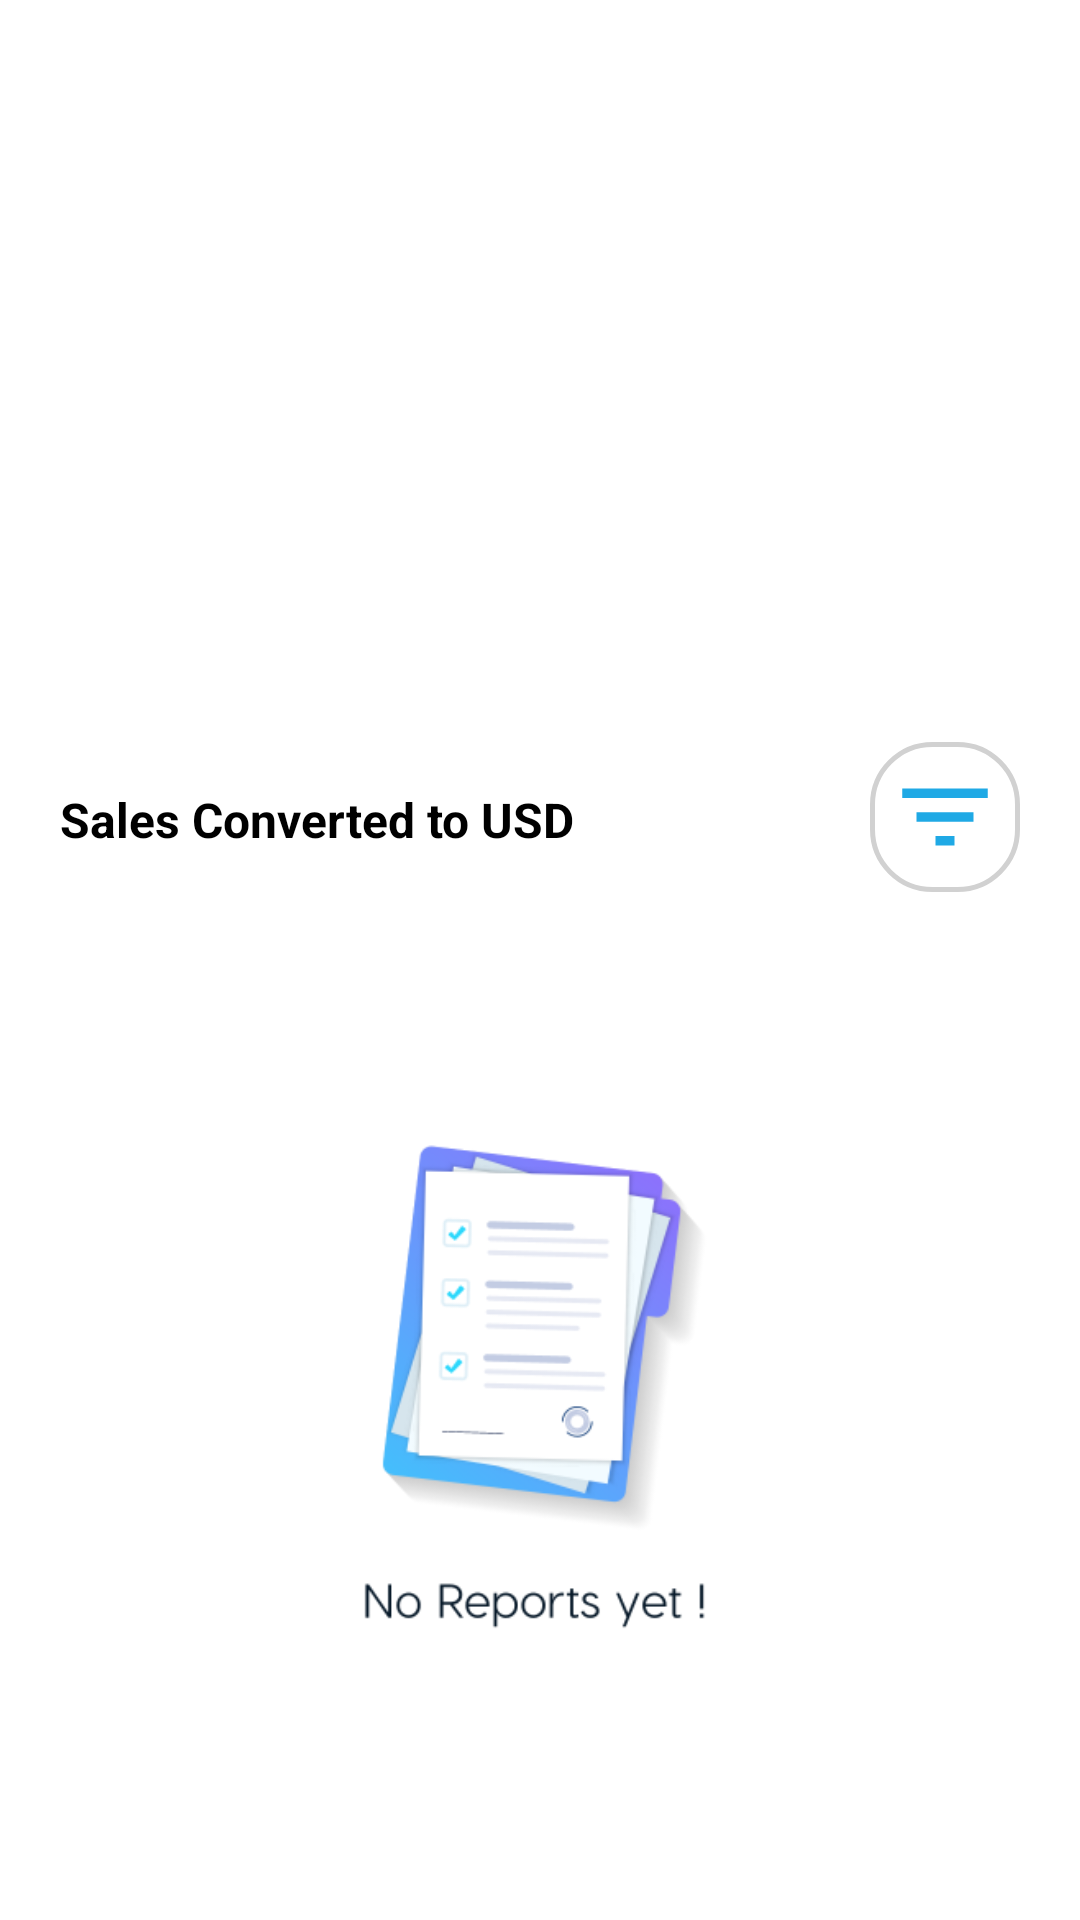

The Android layout XML behind this screen, and the referenced resources:
<!-- AndroidManifest.xml: application theme Theme.App.Starting -->
<!-- res/layout/reports_layout.xml -->
<?xml version="1.0" encoding="utf-8"?>
<androidx.coordinatorlayout.widget.CoordinatorLayout xmlns:android="http://schemas.android.com/apk/res/android"
    xmlns:tools="http://schemas.android.com/tools"
    android:layout_width="match_parent"
    android:layout_height="match_parent"
    xmlns:app="http://schemas.android.com/apk/res-auto">
    <FrameLayout
        android:id="@+id/report_sheet"
        android:layout_width="match_parent"
        android:layout_height="match_parent"
        android:background="@drawable/layout_bg"
        app:layout_behavior="com.google.android.material.bottomsheet.BottomSheetBehavior">

        <androidx.constraintlayout.widget.ConstraintLayout
            android:layout_width="match_parent"
            android:layout_height="100dp">

            <TextView
                android:id="@+id/tv_reporting_sheet"
                android:layout_width="wrap_content"
                android:layout_height="wrap_content"
                android:layout_marginStart="20dp"
                android:layout_marginTop="60dp"
                android:text="Sales Converted to USD"
                android:textColor="@color/black"
                android:textSize="16sp"
                android:textStyle="bold"
                app:layout_constraintStart_toStartOf="parent"
                app:layout_constraintTop_toTopOf="parent" />

            <ImageButton
                android:id="@+id/reporting_type"
                android:layout_width="wrap_content"
                android:layout_height="wrap_content"
                android:layout_marginTop="40dp"
                android:layout_marginStart="5dp"
                android:background="@color/white"
                android:src="@drawable/ic_baseline_keyboard_arrow_down_24"
                app:layout_constraintBottom_toBottomOf="parent"
                app:layout_constraintStart_toEndOf="@+id/tv_reporting_sheet"
                app:layout_constraintTop_toTopOf="parent" />

            <com.google.android.material.imageview.ShapeableImageView
                android:id="@+id/filter_reports"
                android:layout_width="50dp"
                android:layout_height="50dp"
                android:layout_marginTop="40dp"
                android:layout_marginEnd="20dp"
                android:background="@drawable/image_border"
                android:scaleType="centerInside"
                android:src="@drawable/ic_baseline_filter_list_24"
                app:layout_constraintBottom_toBottomOf="parent"
                app:layout_constraintEnd_toEndOf="parent"
                app:layout_constraintTop_toTopOf="parent" />
        </androidx.constraintlayout.widget.ConstraintLayout>

        <ImageView
            android:layout_width="250dp"
            android:layout_height="250dp"
            android:layout_marginBottom="50dp"
            android:layout_gravity="center"
            android:src="@drawable/no_reports"
            android:scaleType="centerCrop"/>
    </FrameLayout>
</androidx.coordinatorlayout.widget.CoordinatorLayout>
<!-- resources referenced by this layout -->
<resources>
  <color name="black">#FF000000</color>
  <color name="white">#FFFFFFFF</color>
  <!-- drawable ic_baseline_filter_list_24 (drawable) -->
  <vector android:height="38dp" android:tint="#1fa9e5"
      android:viewportHeight="24" android:viewportWidth="24"
      android:width="38dp" xmlns:android="http://schemas.android.com/apk/res/android">
      <path android:fillColor="@android:color/white" android:pathData="M10,18h4v-2h-4v2zM3,6v2h18L21,6L3,6zM6,13h12v-2L6,11v2z"/>
  </vector>
  <!-- drawable image_border (drawable) -->
  <?xml version="1.0" encoding="utf-8"?>
  <shape xmlns:android="http://schemas.android.com/apk/res/android">
      <stroke android:width="1.5dp" android:color="#D1D1D1"/>
      <corners android:radius="20dp"/>
  </shape>
  <!-- drawable layout_bg (drawable) -->
  <?xml version="1.0" encoding="utf-8"?>
  <shape xmlns:android="http://schemas.android.com/apk/res/android">
      <solid android:color="#FFFFFF"/>
      <corners
          android:bottomLeftRadius="0dp"
          android:bottomRightRadius="0dp"
          android:topLeftRadius="30dp"
          android:topRightRadius="30dp"/>
      <padding android:left="0dp" android:top="0dp" android:right="0dp" android:bottom="0dp" />
  </shape>
  <!-- drawable no_reports: png bitmap (drawable, 32194 bytes) -->
  <style name="Theme.App.Starting" parent="Theme.SplashScreen">
          <item name="windowSplashScreenBackground">#242247</item>
          <item name="windowSplashScreenAnimatedIcon">@drawable/ic_splash_logo__1_</item>
          <item name="windowSplashScreenIconBackgroundColor">#242247</item>
          <item name="postSplashScreenTheme">@style/Theme.MontyPays</item>
      </style>
  <!-- drawable ic_splash_logo__1_: vector/xml drawable (drawable, 41040 chars, omitted) -->
  <style name="Theme.MontyPays" parent="Theme.MaterialComponents.Light.NoActionBar">
          
          <item name="colorPrimary">@color/white</item>
          <item name="colorPrimaryVariant">@color/white</item>
          <item name="colorOnPrimary">@color/white</item>
          
          <item name="colorSecondary">@color/teal_200</item>
          <item name="colorSecondaryVariant">@color/teal_700</item>
          <item name="colorOnSecondary">@color/black</item>
          
          <item name="android:statusBarColor">?attr/colorPrimaryVariant</item>
          
          <item name="bottomSheetDialogTheme">@style/AppBottomSheetDialogTheme</item>
      </style>
  <color name="teal_200">#FF03DAC5</color>
  <color name="teal_700">#FF018786</color>
  <style name="AppBottomSheetDialogTheme" parent="Theme.MaterialComponents.Light.BottomSheetDialog">
          <item name="bottomSheetStyle">@style/CustomBottomSheetStyle</item>
      </style>
  <style name="CustomBottomSheetStyle" parent="Widget.Design.BottomSheet.Modal">
          <item name="android:background">@drawable/bottomsheet_design</item>
      </style>
  <!-- drawable bottomsheet_design (drawable) -->
  <?xml version="1.0" encoding="utf-8"?>
  <shape xmlns:android="http://schemas.android.com/apk/res/android"
      android:shape="rectangle">
  
      <solid android:color="#fff"/>
  
      <corners
          android:bottomLeftRadius="0dp"
          android:bottomRightRadius="0dp"
          android:topLeftRadius="25dp"
          android:topRightRadius="25dp"/>
  </shape>
</resources>
